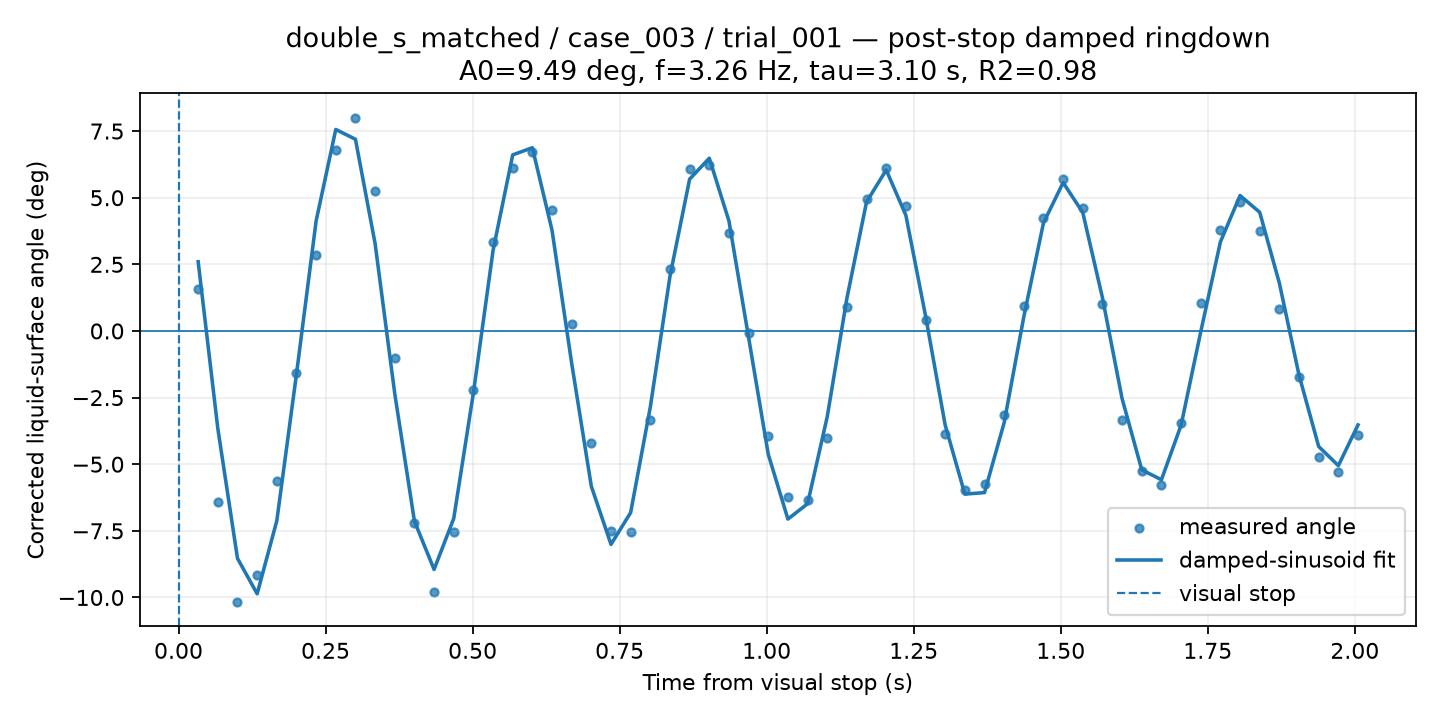

Values plotted in this chart, from the file beside it:
time_from_visual_stop_s, surface_angle_corrected_deg, fit_used, quality, ringdown_fit_angle_deg
0.03342, 1.578, 1, GOOD, 2.598
0.06685, -6.411, 1, GOOD, -3.662
0.1003, -10.18, 1, GOOD, -8.534
0.1337, -9.16, 1, GOOD, -9.863
0.1671, -5.622, 1, GOOD, -7.124
0.2005, -1.568, 1, GOOD, -1.622
0.234, 2.843, 1, GOOD, 4.13
0.2674, 6.796, 1, GOOD, 7.561
0.3008, 8.007, 1, CHECK, 7.194
0.3342, 5.25, 1, GOOD, 3.28
0.3677, -1.025, 1, GOOD, -2.349
0.4011, -7.212, 1, GOOD, -7.135
0.4345, -9.81, 1, GOOD, -8.949
0.4679, -7.528, 1, GOOD, -7.037
0.5014, -2.21, 1, GOOD, -2.329
0.5348, 3.354, 1, GOOD, 3.019
0.5682, 6.116, 1, GOOD, 6.607
0.6016, 6.703, 1, GOOD, 6.876
0.6351, 4.544, 1, GOOD, 3.782
0.6685, 0.2558, 1, GOOD, -1.214
0.7019, -4.222, 1, GOOD, -5.83
0.7353, -7.519, 1, GOOD, -8.007
0.7688, -7.529, 1, GOOD, -6.815
0.8022, -3.355, 1, GOOD, -2.855
0.8356, 2.311, 1, GOOD, 2.052
0.869, 6.082, 1, GOOD, 5.697
0.9025, 6.246, 1, GOOD, 6.484
0.9359, 3.661, 1, GOOD, 4.128
0.9693, -0.07224, 1, GOOD, -0.2439
1.003, -3.958, 1, GOOD, -4.628
1.036, -6.218, 1, GOOD, -7.058
1.07, -6.354, 1, GOOD, -6.483
1.103, -4.028, 1, GOOD, -3.219
1.136, 0.9097, 1, GOOD, 1.225
1.17, 4.934, 1, GOOD, 4.843
1.203, 6.105, 1, GOOD, 6.04
1.237, 4.707, 1, GOOD, 4.341
1.27, 0.4032, 1, GOOD, 0.5718
1.304, -3.87, 1, GOOD, -3.531
1.337, -5.981, 1, GOOD, -6.121
1.37, -5.746, 1, GOOD, -6.065
1.404, -3.145, 1, GOOD, -3.44
1.437, 0.923, 1, GOOD, 0.5332
1.471, 4.252, 1, GOOD, 4.055
1.504, 5.687, 1, GOOD, 5.567
1.538, 4.602, 1, GOOD, 4.443
1.571, 1.028, 1, GOOD, 1.247
1.604, -3.355, 1, GOOD, -2.542
1.638, -5.258, 1, GOOD, -5.21
1.671, -5.781, 1, GOOD, -5.583
1.705, -3.446, 1, GOOD, -3.536
1.738, 1.05, 1, GOOD, -0.03122
1.771, 3.801, 1, GOOD, 3.341
1.805, 4.829, 1, GOOD, 5.081
1.838, 3.742, 1, GOOD, 4.453
1.872, 0.8269, 1, GOOD, 1.794
1.905, -1.74, 1, GOOD, -1.657
1.939, -4.716, 1, GOOD, -4.336
1.972, -5.281, 1, GOOD, -5.053
2.005, -3.898, 1, GOOD, -3.525
